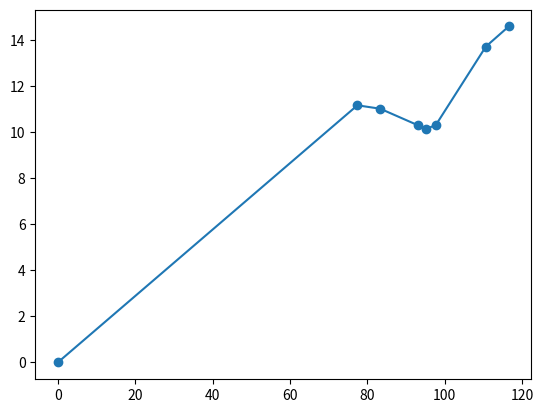

The script that saved this image:
from collections import namedtuple

#  from collections.abc import MutableSequence
from abc import abstractmethod
from math import isinf
from numpy import array, dot

PRay = namedtuple("PRay", ["y", "u"])


class PSurface:
    """
    Superclass to define paraxial surfaces
    """

    def __init__(self, d, n=1):
        self.d = d
        self.n = n

    def p_mat(self):
        """Method that returns the paraxial matrix representation used to
        calculate the (y,u) ray propagation a distance of d
        """
        return array(((1.0, self.d), (0, 1)))

    def matrix(self, na):
        """Return the full diffraction + propagation matrix related to the
        surface when the previous refractive index is na
        """
        return dot(self.p_mat(), self.r_mat(na))

    @abstractmethod
    def r_mat(self):
        """Method that returns the paraxial matrix representation used to
        calculate the refraction of the (y,u) ray on the surface.
        It must be overloaded by all the PSurface childrens.
        """
        pass

    def propagate(self, ray, na):
        """Calculates the full ray (u,v) diffraction+propagation.

        Returns:

        PRay instance
        """

        nray = dot(self.matrix(na), array(ray))
        return PRay(nray[0], nray[1])


class PPlane(PSurface):
    """
    Class to define a paraxial plane surface
    """

    def r_mat(self, na):
        """Matriz de la superficie correspondiente a la refracción"""
        return array(((1, 0), (0, na / self.n)))


class PSpherical(PSurface):
    def __init__(self, curv, d, n):
        super().__init__(d, n)
        self.curv = curv

    def r_mat(self, na):
        if self.curv != 0:
            r = 1 / self.curv
            m = array(((1, 0), ((na - self.n) / (r * self.n), na / self.n)))
            return m
        else:
            return array(((1, 0), (0, na / self.n)))


class PObj(PPlane):
    def __init__(self, h, d, n):
        super().__init__(d, n)
        self.h = h

    def r_mat(self, n):
        """Los "objetos" no refractan"""
        return array(((1, 0), (0, 1)))


class PImg(PObj):
    def __init__(self, h=None):
        super().__init__(h, 0, 1)


class PApe(PPlane):
    def __init__(self, r_app, d, n):
        super().__init__(d, n)
        self.r_app = r_app

    def r_mat(self, na):
        """Las "pupilas" no refractan"""
        return array(((1, 0), (0, 1)))

    def propagate(self, ray, na):
        """Calculates the full ray (u,v) diffraction+propagation.

        Returns:

        PRay instance or None
        """
        if ray.y <= self.r_app:
            nray = dot(self.matrix(na), array(ray))
            return PRay(nray[0], nray[1])
        else:
            return None


surfdict = {"SPH": PSpherical, "OBJ": PObj, "PLA": PPlane, "APE": PApe, "IMG": PImg}


class PSystem:  # (MutableSequence):
    def __init__(self, lst):
        self.surfaces = []

        for s in lst:
            tp, data = s
            if isinstance(tp, str):
                tp = surfdict[tp](**data)
                self.surfaces.append(tp)
            else:
                raise ValueError

    def propagate(self, ray):
        """Calculates the full ray (u,v) diffraction+propagation.

        Returns:

        PRay instance or None
        """
        na = self.surfaces[0].n
        Z = 0
        ZL = [Z]
        YL = [ray.y]
        UL = [ray.u]

        for s in self.surfaces:
            ray = s.propagate(ray, na)
            na = s.n
            Z = Z + s.d
            if not isinstance(s, PImg):
                ZL.append(Z)
                YL.append(ray.y)
                UL.append(ray.u)
        return ZL, YL, UL

    def get_matrix(self, ua=False):
        """Get total system matrix
        if ua == True, stop at the first system aperture found
        """
        na = self.surfaces[0].n
        mat = array(((1, 0), (0, 1)))
        for s in self.surfaces:
            if isinstance(s, PApe):
                break
            mat = dot(s.matrix(na), mat)
            na = s.n
        if ua:
            return mat, s
        else:
            return mat

    def get_principal_ray(self):
        h = self.surfaces[0].h
        MS, APP = self.get_matrix(ua=True)
        u = -h * MS[0, 0] / MS[0, 1]
        return PRay(h, u)

    def get_marginal_ray(self):
        """Obtener el rayo marginal del sistema S."""

        MS, APP = self.get_matrix(ua=True)
        h = APP.r_app
        u = h / MS[0, 1]
        return PRay(0, u)

    def reverse(self):
        rl = []

        for i in range(len(self.surfaces) - 1, 0, -1):
            s0 = self.surfaces[i]
            s1 = self.surfaces[i - 1]
            d = s1.d
            n = s1.n

            if isinstance(s0, PImg):
                if s0.h is None:
                    hobj = self.surfaces[0].h
                    if not isinf(hobj) and hobj is not None:
                        pr = self.get_principal_ray()
                        Z, Y, U = self.propagate(pr)
                        h = Y[-1]
                    else:
                        h = hobj
                else:
                    h = s0.h
                s = ["OBJ", {"d": d, "n": n, "h": h}]
            elif isinstance(s0, PApe):
                s = ["APE", {"d": d, "n": n, "r_app": s0.r_app}]
            elif isinstance(s0, PSpherical):
                s = ["SPH", {"d": d, "n": n, "curv": -s0.curv}]

            rl.append(s)

        rl.append(["IMG", {}])

        return PSystem(rl)


if __name__ == "__main__":
    import matplotlib.pyplot as plt
    from math import inf

    SP = [
        ["OBJ", {"d": inf, "n": 1.0, "h": None}],
        ["SPH", {"curv": 1 / 37.4, "d": 5.9, "n": 1.613586}],
        ["SPH", {"curv": -1 / 341.48, "d": 12.93, "n": 1.0}],
        ["SPH", {"curv": -1 / 42.65, "d": 2.50, "n": 1.648338}],
        ["SPH", {"curv": 1 / 36.40, "d": 2.0, "n": 1}],
        ["APE", {"r_app": 10.3, "d": 9.85, "n": 1}],
        ["SPH", {"curv": 1 / 204.52, "d": 5.90, "n": 1.613586}],
        ["SPH", {"curv": -1 / 37.05, "d": 77.405, "n": 1}],
        ["IMG", {"h": 21.248022}],
    ]

    PS1 = PSystem(SP)
    PS = PS1.reverse()
    PR = PS.get_principal_ray()
    MR = PS.get_marginal_ray()

    Z, Y, U = PS.propagate(MR)
    print(Z)
    print(Y)
    print(U)
    plt.plot(Z, Y, "-o")
    plt.show()
